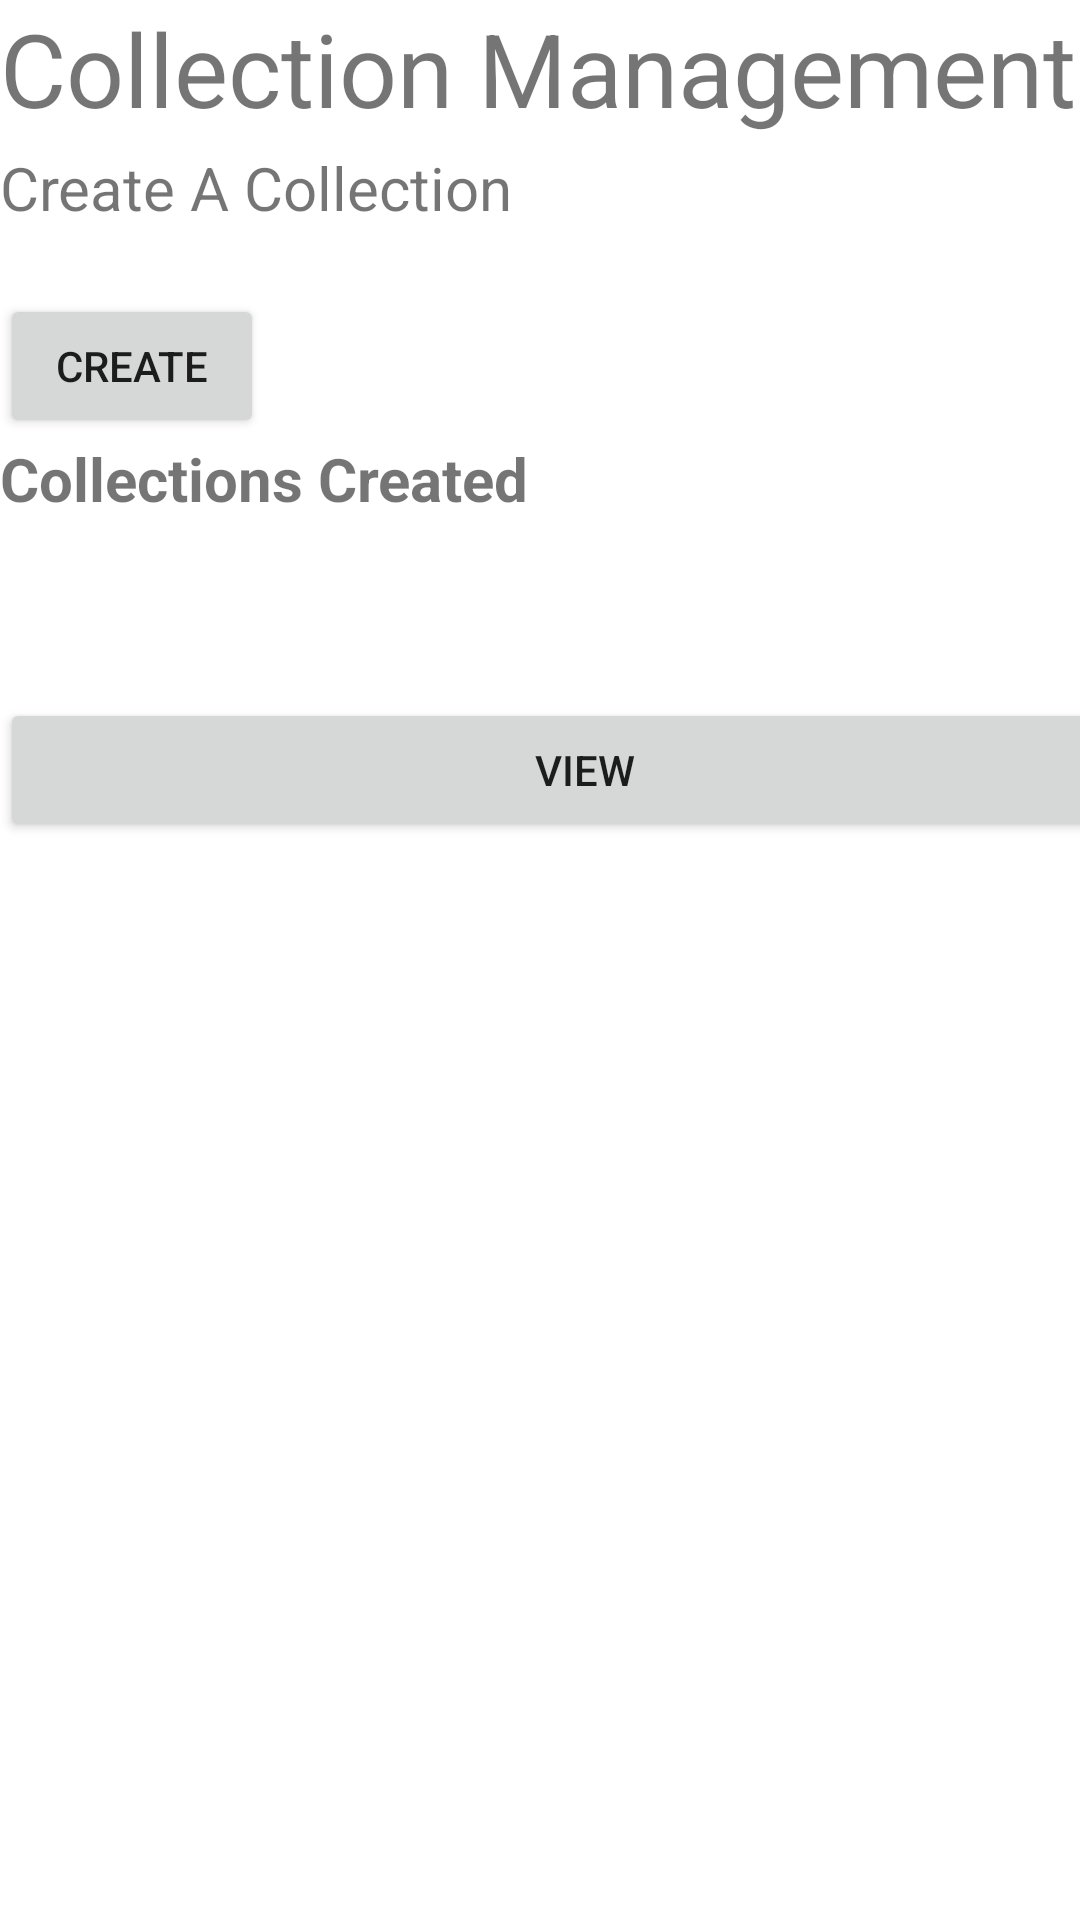

This screen was rendered from an Android layout file. Write that file and the resources it references.
<!-- AndroidManifest.xml: application theme Theme.ICollections -->
<!-- res/layout/activity_collections_management.xml -->
<?xml version="1.0" encoding="utf-8"?>
<LinearLayout xmlns:android="http://schemas.android.com/apk/res/android"
    xmlns:app="http://schemas.android.com/apk/res-auto"
    xmlns:tools="http://schemas.android.com/tools"
    android:id="@+id/viewBtn"
    android:layout_width="match_parent"
    android:layout_height="match_parent"
    android:orientation="vertical"
    tools:context=".CollectionsManagement">

    <TextView
        android:id="@+id/textView5"
        android:layout_width="408dp"
        android:layout_height="49dp"
        android:text="Collection Management"
        android:textSize="34sp"
        tools:layout_editor_absoluteX="32dp"
        tools:layout_editor_absoluteY="51dp" />

    <TextView
        android:id="@+id/textView6"
        android:layout_width="190dp"
        android:layout_height="49dp"
        android:text="Create A Collection"
        android:textSize="20sp"
        tools:layout_editor_absoluteX="16dp"
        tools:layout_editor_absoluteY="126dp" />

    <Button
        android:id="@+id/btnCreate"
        android:layout_width="wrap_content"
        android:layout_height="wrap_content"
        android:text="Create"
        tools:layout_editor_absoluteX="16dp"
        tools:layout_editor_absoluteY="198dp" />

    <TextView
        android:id="@+id/txtCategory"
        android:layout_width="wrap_content"
        android:layout_height="wrap_content"
        android:text="Collections Created"
        android:textAlignment="viewStart"
        android:textSize="20sp"
        android:textStyle="bold"
        tools:layout_editor_absoluteX="20dp"
        tools:layout_editor_absoluteY="289dp" />

    <TextView
        android:id="@+id/category1"
        android:layout_width="wrap_content"
        android:layout_height="wrap_content"
        android:textSize="16sp"
        tools:layout_editor_absoluteX="20dp"
        tools:layout_editor_absoluteY="348dp" />

    <TextView
        android:id="@+id/txtCollectionItems"
        android:layout_width="match_parent"
        android:layout_height="wrap_content" />

    <TextView
        android:id="@+id/txtCollectionGoal"
        android:layout_width="match_parent"
        android:layout_height="wrap_content" />

    <Button
        android:id="@+id/viewButton"
        android:layout_width="390dp"
        android:layout_height="wrap_content"
        android:text="View" />

</LinearLayout>
<!-- resources referenced by this layout -->
<resources>
  <style name="Theme.ICollections" parent="Theme.MaterialComponents.DayNight.DarkActionBar">
          
          <item name="colorPrimary">@color/purple_500</item>
          <item name="colorPrimaryVariant">@color/purple_700</item>
          <item name="colorOnPrimary">@color/white</item>
          
          <item name="colorSecondary">@color/teal_200</item>
          <item name="colorSecondaryVariant">@color/teal_700</item>
          <item name="colorOnSecondary">@color/black</item>
          
          <item name="android:statusBarColor" tools:targetApi="l">?attr/colorPrimaryVariant</item>
          
      </style>
  <!-- not gathered from this repository: default colours our renderer supplied (Android Studio template values) -->
  <color name="purple_500">#FF6200EE</color>
  <color name="purple_700">#FF3700B3</color>
  <color name="teal_200">#FF03DAC5</color>
  <color name="teal_700">#FF018786</color>
  <color name="black">#FF000000</color>
  <color name="white">#FFFFFFFF</color>
</resources>
